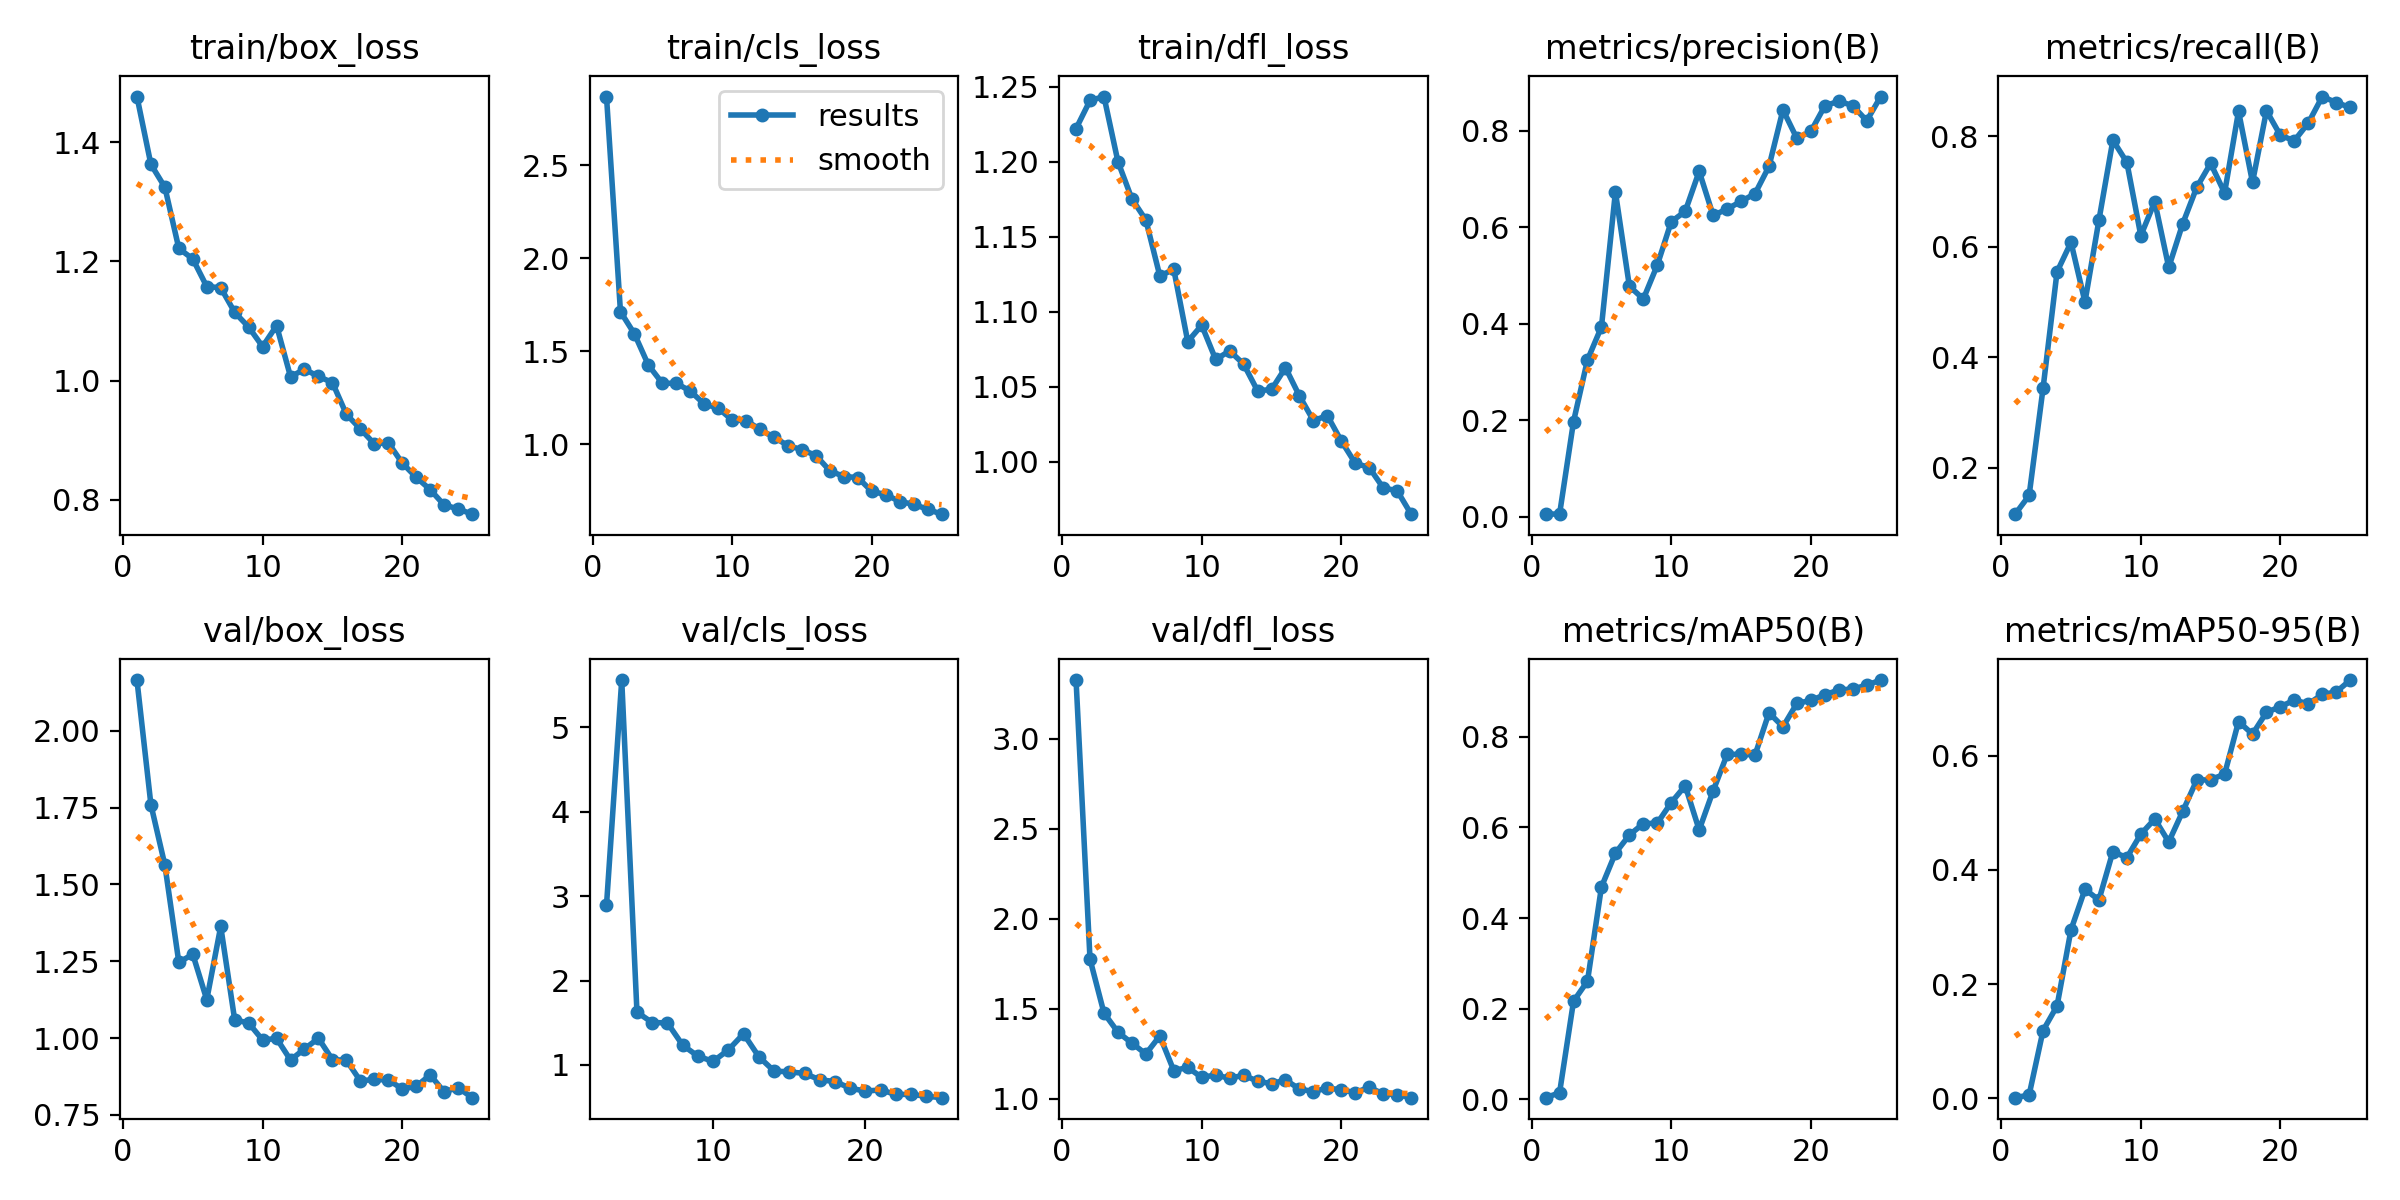

Source data for this figure (header and first rows):
epoch, time, train/box_loss, train/cls_loss, train/dfl_loss, metrics/precision(B), metrics/recall(B), metrics/mAP50(B), metrics/mAP50-95(B), val/box_loss, val/cls_loss, val/dfl_loss, lr/pg0, lr/pg1, lr/pg2
1, 13.84, 1.477, 2.87, 1.222, 0.00602, 0.1158, 0.00374, 0.00119, 2.165, inf, 3.327, 0.07061, 0.003265, 0.003265
2, 23.49, 1.363, 1.713, 1.241, 0.0054, 0.1496, 0.01453, 0.00588, 1.76, inf, 1.775, 0.04035, 0.006337, 0.006337
3, 32.49, 1.325, 1.593, 1.244, 0.1972, 0.3439, 0.2165, 0.1188, 1.563, 2.893, 1.476, 0.009826, 0.009145, 0.009145
4, 40.92, 1.222, 1.425, 1.2, 0.3251, 0.5543, 0.2608, 0.1617, 1.246, 5.562, 1.369, 0.008812, 0.008812, 0.008812
5, 49.32, 1.204, 1.327, 1.175, 0.3934, 0.6077, 0.4685, 0.2952, 1.273, 1.625, 1.308, 0.008416, 0.008416, 0.008416
6, 57.71, 1.158, 1.327, 1.161, 0.673, 0.4999, 0.5432, 0.366, 1.125, 1.502, 1.248, 0.00802, 0.00802, 0.00802
7, 66.12, 1.156, 1.285, 1.124, 0.4778, 0.6478, 0.5831, 0.3474, 1.363, 1.498, 1.348, 0.007624, 0.007624, 0.007624
8, 74.59, 1.115, 1.215, 1.128, 0.4512, 0.7926, 0.6083, 0.432, 1.06, 1.234, 1.155, 0.007228, 0.007228, 0.007228
9, 83.24, 1.09, 1.194, 1.08, 0.5215, 0.7525, 0.6092, 0.4214, 1.049, 1.103, 1.174, 0.006832, 0.006832, 0.006832
10, 91.77, 1.057, 1.129, 1.091, 0.6115, 0.6198, 0.6547, 0.4626, 0.9939, 1.041, 1.117, 0.006436, 0.006436, 0.006436
11, 100.6, 1.092, 1.127, 1.068, 0.6329, 0.6814, 0.6918, 0.4891, 0.9992, 1.178, 1.131, 0.00604, 0.00604, 0.00604
12, 109.3, 1.007, 1.079, 1.074, 0.7158, 0.5624, 0.5943, 0.449, 0.9289, 1.368, 1.112, 0.005644, 0.005644, 0.005644
13, 118.1, 1.019, 1.036, 1.065, 0.6243, 0.6413, 0.6806, 0.5024, 0.965, 1.097, 1.13, 0.005248, 0.005248, 0.005248
14, 126.9, 1.007, 0.9918, 1.047, 0.6378, 0.7069, 0.7608, 0.5568, 0.9995, 0.927, 1.096, 0.004852, 0.004852, 0.004852
15, 135.8, 0.9968, 0.9699, 1.048, 0.6536, 0.7506, 0.7615, 0.5582, 0.9301, 0.9166, 1.083, 0.004456, 0.004456, 0.004456
16, 173.4, 0.9437, 0.9385, 1.063, 0.6695, 0.6972, 0.7596, 0.5675, 0.9281, 0.8993, 1.103, 0.00406, 0.00406, 0.00406
17, 182.2, 0.9191, 0.856, 1.044, 0.726, 0.8448, 0.8528, 0.6598, 0.8611, 0.823, 1.053, 0.003664, 0.003664, 0.003664
18, 190.8, 0.8941, 0.8255, 1.028, 0.8432, 0.7163, 0.8219, 0.6377, 0.8657, 0.8025, 1.039, 0.003268, 0.003268, 0.003268
19, 199.4, 0.8961, 0.8199, 1.031, 0.7839, 0.8458, 0.8736, 0.6759, 0.864, 0.7233, 1.059, 0.002872, 0.002872, 0.002872
20, 208.1, 0.8619, 0.7456, 1.014, 0.7986, 0.8012, 0.88, 0.6858, 0.835, 0.6887, 1.048, 0.002476, 0.002476, 0.002476
21, 216.9, 0.838, 0.728, 0.9992, 0.8514, 0.7916, 0.8925, 0.6973, 0.843, 0.7033, 1.033, 0.00208, 0.00208, 0.00208
22, 225.6, 0.8173, 0.6909, 0.9963, 0.8612, 0.8238, 0.9032, 0.6908, 0.8804, 0.6493, 1.063, 0.001684, 0.001684, 0.001684
23, 234.4, 0.7915, 0.676, 0.9827, 0.8519, 0.8715, 0.9051, 0.7072, 0.8255, 0.6504, 1.026, 0.001288, 0.001288, 0.001288
24, 243.3, 0.7849, 0.6491, 0.9808, 0.8205, 0.8606, 0.9137, 0.7116, 0.8391, 0.628, 1.022, 0.000892, 0.000892, 0.000892
25, 252.1, 0.7761, 0.6228, 0.9652, 0.8708, 0.8518, 0.925, 0.7324, 0.8064, 0.6111, 1.005, 0.000496, 0.000496, 0.000496
